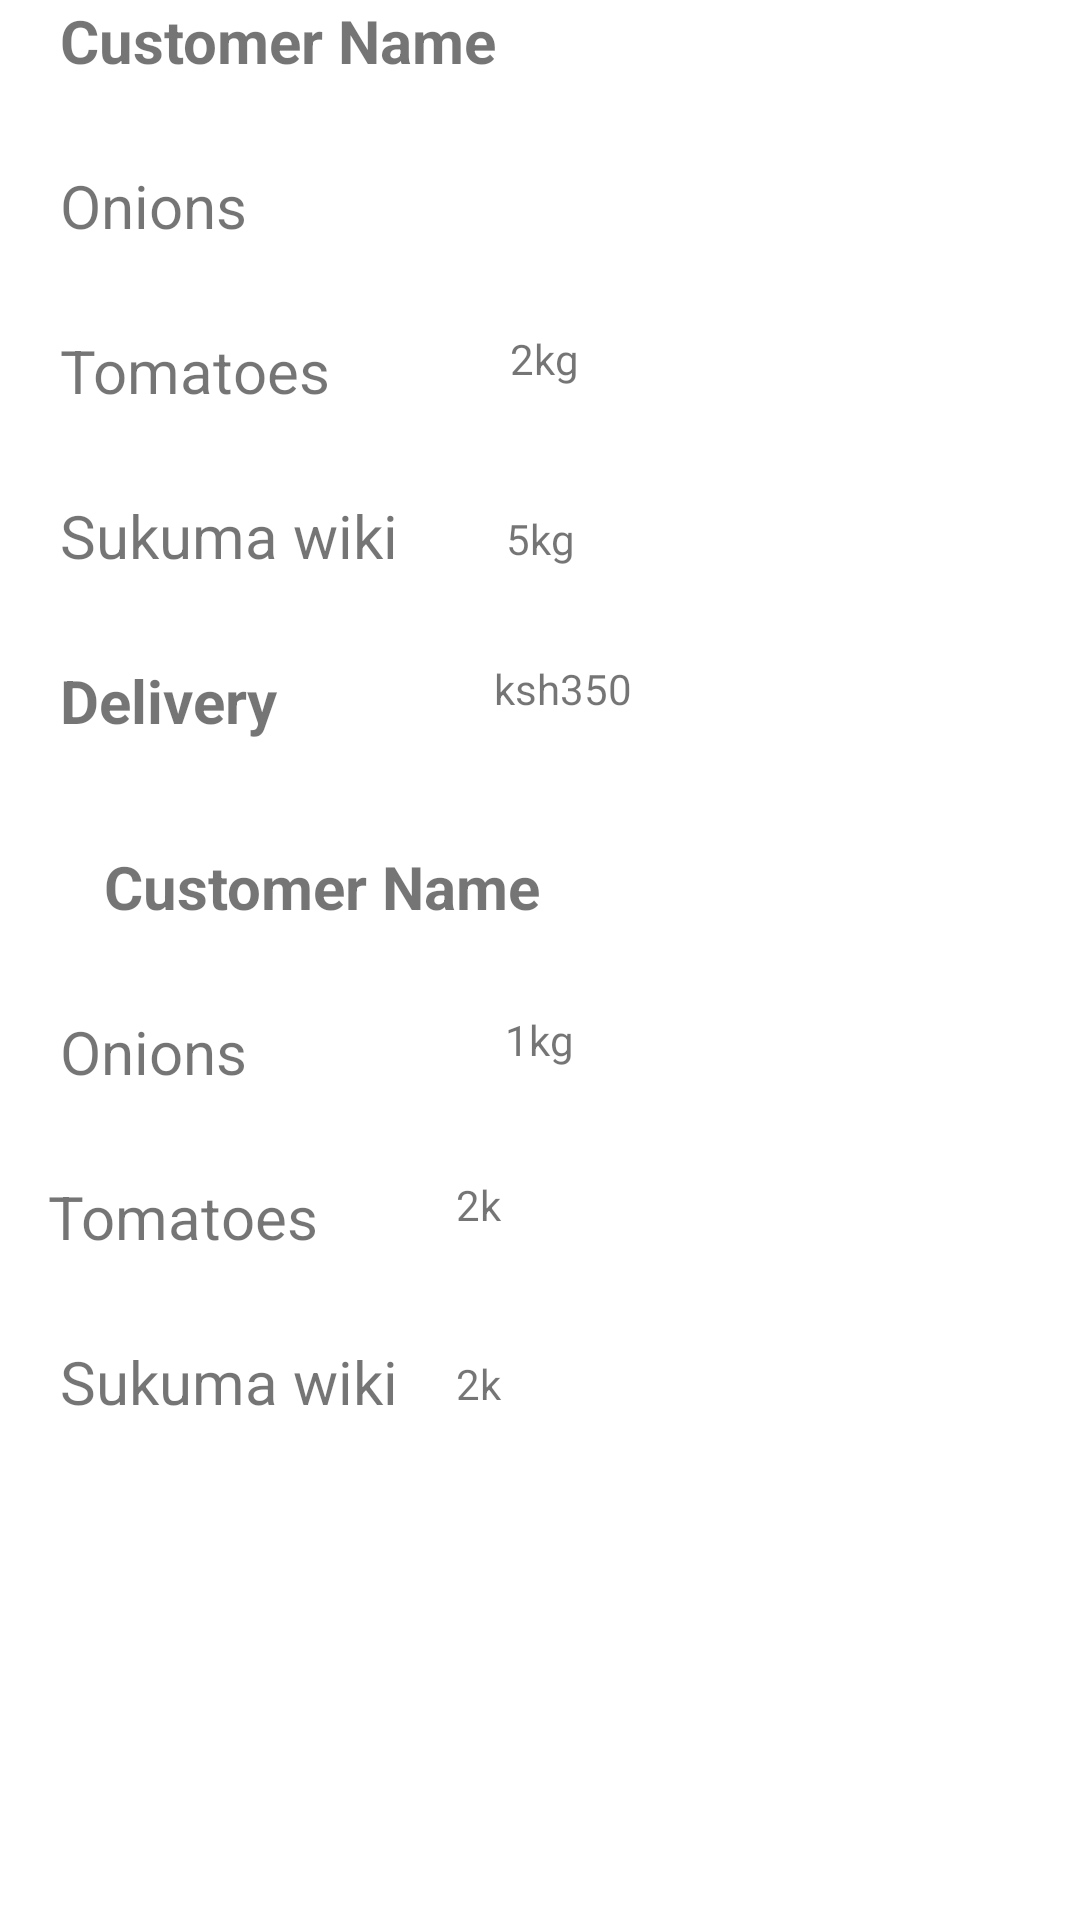

This screen was rendered from an Android layout file. Write that file and the resources it references.
<!-- AndroidManifest.xml: application theme Theme.GreenKiosk -->
<!-- res/layout/fragment_completed_orders.xml -->
<?xml version="1.0" encoding="utf-8"?>
<androidx.constraintlayout.widget.ConstraintLayout xmlns:android="http://schemas.android.com/apk/res/android"
    xmlns:app="http://schemas.android.com/apk/res-auto"
    xmlns:tools="http://schemas.android.com/tools"
    android:layout_width="match_parent"
    android:layout_height="match_parent"
    tools:context=".PendingOrdersFragment">

    <TextView
        android:id="@+id/textView21"
        android:layout_width="16dp"
        android:layout_height="18dp"
        android:layout_marginStart="54dp"
        android:layout_marginEnd="200dp"
        android:text="2kg"
        app:layout_constraintBottom_toBottomOf="@+id/textView11"
        app:layout_constraintEnd_toEndOf="parent"
        app:layout_constraintStart_toEndOf="@+id/textView10"
        app:layout_constraintTop_toTopOf="@+id/textView11" />

    <TextView
        android:id="@+id/textView"
        android:layout_width="0dp"
        android:layout_height="wrap_content"
        android:layout_marginStart="20dp"
        android:text="Customer Name"
        android:textSize="20sp"
        android:textStyle="bold"
        app:layout_constraintEnd_toEndOf="parent"
        app:layout_constraintStart_toStartOf="parent"
        tools:layout_editor_absoluteY="117dp" />

    <TextView
        android:id="@+id/textView2"
        android:layout_width="wrap_content"
        android:layout_height="wrap_content"
        android:layout_marginStart="20dp"
        android:layout_marginTop="28dp"
        android:text="Onions"
        android:textSize="20sp"
        app:layout_constraintStart_toStartOf="parent"
        app:layout_constraintTop_toBottomOf="@+id/textView" />

    <TextView
        android:id="@+id/textView3"
        android:layout_width="wrap_content"
        android:layout_height="wrap_content"
        android:layout_marginStart="20dp"
        android:layout_marginTop="28dp"
        android:text="Tomatoes"
        android:textSize="20sp"
        app:layout_constraintStart_toStartOf="parent"
        app:layout_constraintTop_toBottomOf="@+id/textView2" />

    <TextView
        android:id="@+id/textView4"
        android:layout_width="wrap_content"
        android:layout_height="wrap_content"
        android:layout_marginStart="20dp"
        android:layout_marginTop="28dp"
        android:text="Sukuma wiki"
        android:textSize="20sp"
        app:layout_constraintStart_toStartOf="parent"
        app:layout_constraintTop_toBottomOf="@+id/textView3" />

    <TextView
        android:id="@+id/textView5"
        android:layout_width="wrap_content"
        android:layout_height="wrap_content"
        android:layout_marginStart="90dp"
        android:layout_marginEnd="220dp"
        android:text="1kg"
        app:layout_constraintBottom_toBottomOf="@+id/textView2"
        app:layout_constraintEnd_toEndOf="parent"
        app:layout_constraintStart_toEndOf="@+id/textView2"
        app:layout_constraintTop_toTopOf="@+id/textView2"
        app:layout_constraintVertical_bias="0.0" />

    <TextView
        android:id="@+id/textView6"
        android:layout_width="wrap_content"
        android:layout_height="wrap_content"
        android:layout_marginStart="60dp"
        android:text="2kg"
        app:layout_constraintBottom_toBottomOf="@+id/textView3"
        app:layout_constraintStart_toEndOf="@+id/textView3"
        app:layout_constraintTop_toTopOf="@+id/textView3"
        app:layout_constraintVertical_bias="0.0" />

    <TextView
        android:id="@+id/textView7"
        android:layout_width="29dp"
        android:layout_height="22dp"
        android:layout_marginStart="36dp"
        android:text="5kg"
        app:layout_constraintBottom_toBottomOf="@+id/textView4"
        app:layout_constraintStart_toEndOf="@+id/textView4"
        app:layout_constraintTop_toTopOf="@+id/textView4"
        app:layout_constraintVertical_bias="1.0" />

    <TextView
        android:id="@+id/textView8"
        android:layout_width="wrap_content"
        android:layout_height="wrap_content"
        android:layout_marginStart="20dp"
        android:layout_marginTop="35dp"
        android:text="Customer Name"
        android:textSize="20sp"
        android:textStyle="bold"
        app:layout_constraintEnd_toEndOf="parent"
        app:layout_constraintHorizontal_bias="0.075"
        app:layout_constraintStart_toStartOf="parent"
        app:layout_constraintTop_toBottomOf="@+id/textView12" />

    <TextView
        android:id="@+id/textView9"
        android:layout_width="wrap_content"
        android:layout_height="wrap_content"
        android:layout_marginStart="20dp"
        android:layout_marginTop="28dp"
        android:text="Onions"
        android:textSize="20sp"
        app:layout_constraintStart_toStartOf="parent"
        app:layout_constraintTop_toBottomOf="@+id/textView8" />

    <TextView
        android:id="@+id/textView10"
        android:layout_width="wrap_content"
        android:layout_height="wrap_content"
        android:layout_marginStart="16dp"
        android:layout_marginTop="28dp"
        android:text="Tomatoes"
        android:textSize="20sp"
        app:layout_constraintStart_toStartOf="parent"
        app:layout_constraintTop_toBottomOf="@+id/textView9" />

    <TextView
        android:id="@+id/textView11"
        android:layout_width="wrap_content"
        android:layout_height="wrap_content"
        android:layout_marginStart="20dp"
        android:layout_marginTop="28dp"
        android:text="Sukuma wiki"
        android:textSize="20sp"
        app:layout_constraintStart_toStartOf="parent"
        app:layout_constraintTop_toBottomOf="@+id/textView10" />

    <TextView
        android:id="@+id/textView12"
        android:layout_width="wrap_content"
        android:layout_height="wrap_content"
        android:layout_marginStart="20dp"
        android:layout_marginTop="28dp"
        android:text="Delivery"
        android:textSize="20sp"
        android:textStyle="bold"
        app:layout_constraintStart_toStartOf="parent"
        app:layout_constraintTop_toBottomOf="@+id/textView4" />

    <TextView
        android:id="@+id/textView14"
        android:layout_width="wrap_content"
        android:layout_height="wrap_content"
        android:layout_marginStart="72dp"
        android:text="ksh350"
        app:layout_constraintBottom_toBottomOf="@+id/textView12"
        app:layout_constraintStart_toEndOf="@+id/textView12"
        app:layout_constraintTop_toTopOf="@+id/textView12"
        app:layout_constraintVertical_bias="0.0" />

    <TextView
        android:id="@+id/textView15"
        android:layout_width="wrap_content"
        android:layout_height="wrap_content"
        android:layout_marginStart="86dp"
        android:layout_marginEnd="185dp"
        android:layout_marginBottom="8dp"
        android:text="1kg"
        app:layout_constraintBottom_toBottomOf="@+id/textView9"
        app:layout_constraintEnd_toEndOf="parent"
        app:layout_constraintHorizontal_bias="0.0"
        app:layout_constraintStart_toEndOf="@+id/textView9"
        app:layout_constraintTop_toTopOf="@+id/textView9"
        app:layout_constraintVertical_bias="0.0" />

    <TextView
        android:id="@+id/textView16"
        android:layout_width="16dp"
        android:layout_height="18dp"
        android:layout_marginStart="54dp"
        android:layout_marginEnd="200dp"
        android:text="2kg"
        app:layout_constraintBottom_toBottomOf="@+id/textView10"
        app:layout_constraintEnd_toEndOf="parent"
        app:layout_constraintStart_toEndOf="@+id/textView10"
        app:layout_constraintTop_toTopOf="@+id/textView10"
        app:layout_constraintVertical_bias="0.0" />

</androidx.constraintlayout.widget.ConstraintLayout>
<!-- resources referenced by this layout -->
<resources>
  <style name="Theme.GreenKiosk" parent="Theme.MaterialComponents.Light.NoActionBar">
          
          <item name="colorPrimary">@color/purple_500</item>
          <item name="colorPrimaryVariant">#43AE60</item>
          <item name="colorOnPrimary">@color/white</item>
          
          <item name="colorSecondary">@color/teal_200</item>
          <item name="colorSecondaryVariant">@color/teal_700</item>
          <item name="colorOnSecondary">@color/black</item>
          
          <item name="android:statusBarColor" tools:targetApi="l">?attr/colorPrimaryVariant</item>
          
      </style>
  <color name="purple_500">#43AE60</color>
  <color name="white">#FFFFFFFF</color>
  <color name="teal_200">#FF03DAC5</color>
  <color name="teal_700">#FF018786</color>
  <color name="black">#FF000000</color>
</resources>
